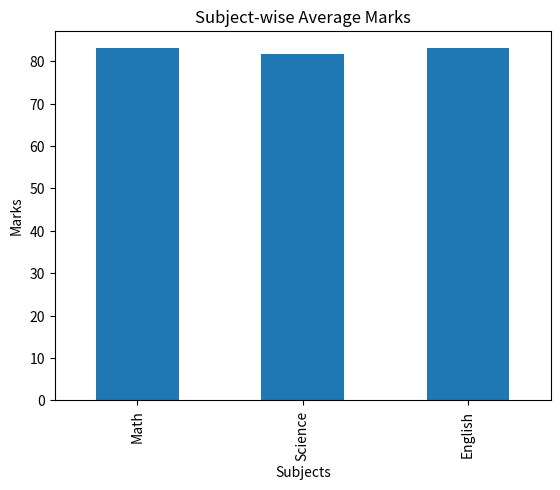
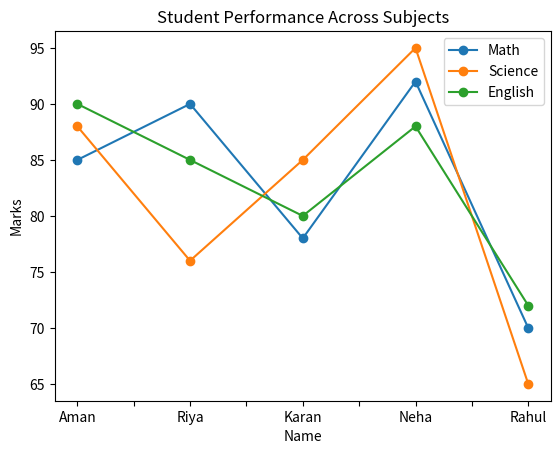
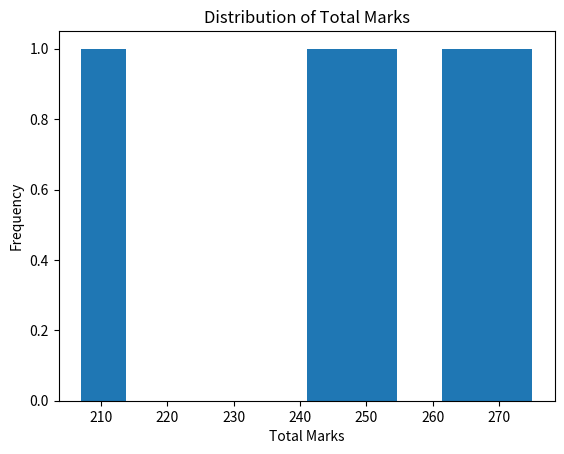

The script that saved these images, in order:
# -*- coding: utf-8 -*-
"""PythonCS5.ipynb

Automatically generated by Colab.

Original file is located at
    https://colab.research.google.com/drive/1qJMdLOSRWi2Jri8_ub6n2PACRXVUNtFj
"""

import numpy as np
import pandas as pd
import matplotlib.pyplot as plt

# -------------------------------
# Step 1: Create Student Data
# -------------------------------
data = {
    "Name": ["Aman", "Riya", "Karan", "Neha", "Rahul"],
    "Math": [85, 90, 78, 92, 70],
    "Science": [88, 76, 85, 95, 65],
    "English": [90, 85, 80, 88, 72]
}

df = pd.DataFrame(data)

# -------------------------------
# Step 2: Calculate Total & Average
# -------------------------------
df["Total"] = df[["Math", "Science", "English"]].sum(axis=1)
df["Average"] = df["Total"] / 3

print("\n Student Data:\n")
print(df)

# -------------------------------
# Step 3: Statistical Analysis
# -------------------------------
print("\n Statistical Analysis:\n")
print("Mean:\n", df.mean(numeric_only=True))
print("\nMedian:\n", df.median(numeric_only=True))
print("\nStandard Deviation:\n", df.std(numeric_only=True))

# -------------------------------
# Step 4: Identify Performers
# -------------------------------
top_student = df.loc[df["Total"].idxmax()]
low_student = df.loc[df["Total"].idxmin()]

print("\n Top Performer:")
print(f"{top_student['Name']} with total marks {top_student['Total']}")

print("\n Lowest Performer:")
print(f"{low_student['Name']} with total marks {low_student['Total']}")

# -------------------------------
# Step 5: Subject-wise Comparison
# -------------------------------
subject_avg = df[["Math", "Science", "English"]].mean()

print("\n Subject-wise Average Marks:\n")
print(subject_avg)

# -------------------------------
# Step 6: Visualization
# -------------------------------

# Bar Graph
plt.figure()
subject_avg.plot(kind='bar')
plt.title("Subject-wise Average Marks")
plt.xlabel("Subjects")
plt.ylabel("Marks")
plt.show()

# Line Plot
plt.figure()
df.set_index("Name")[["Math", "Science", "English"]].plot(marker='o')
plt.title("Student Performance Across Subjects")
plt.ylabel("Marks")
plt.show()

# Histogram
plt.figure()
df["Total"].plot(kind='hist')
plt.title("Distribution of Total Marks")
plt.xlabel("Total Marks")
plt.show()

# -------------------------------
# Step 7: Insights (Dynamic)
# -------------------------------
print("\n Insights:\n")
print(f"- {top_student['Name']} is the top performer.")
print(f"- {low_student['Name']} needs improvement.")

highest_subject = subject_avg.idxmax()
lowest_subject = subject_avg.idxmin()

print(f"- {highest_subject} has the highest average marks.")
print(f"- {lowest_subject} has the lowest average marks.")
